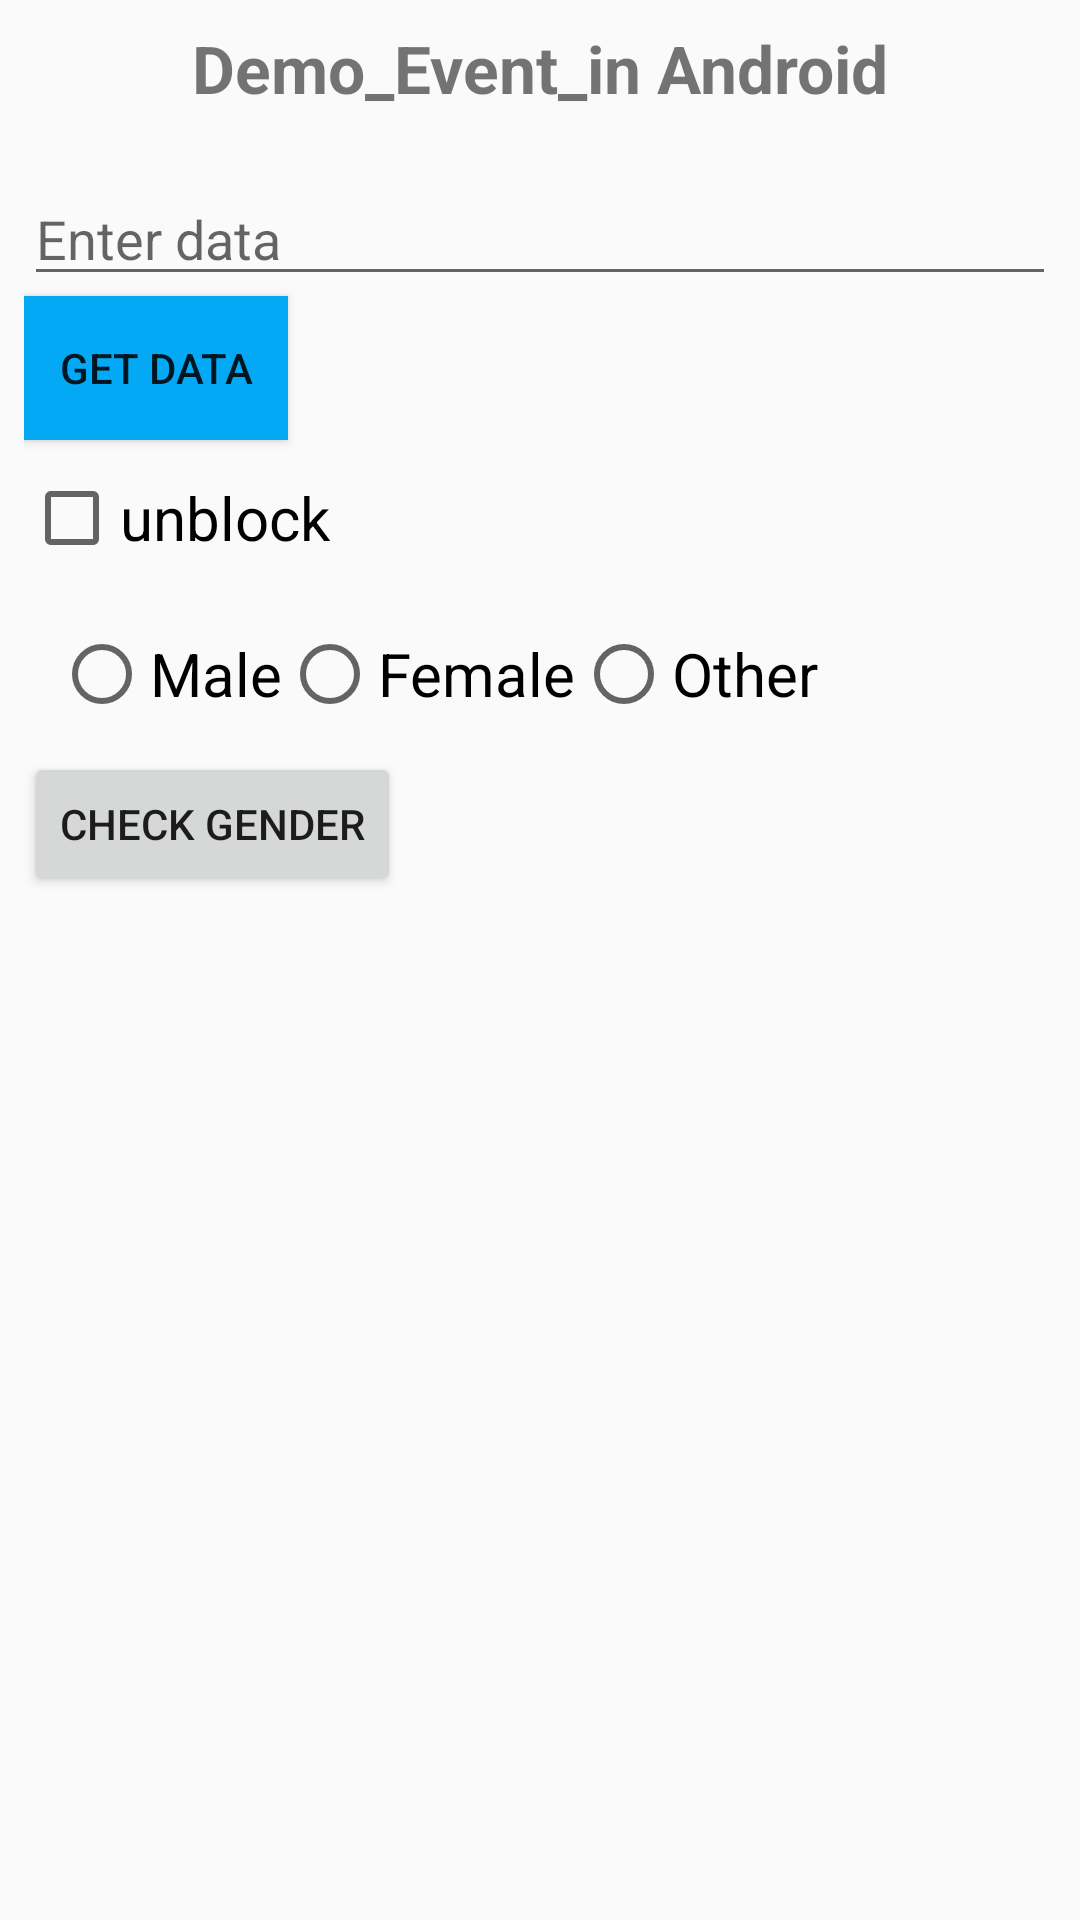

Write the Android layout XML for this screen, with the resource values it uses.
<!-- AndroidManifest.xml: application theme Theme.AppCompat.DayNight.NoActionBar -->
<!-- res/layout/activity_demo_event.xml -->
<?xml version="1.0" encoding="utf-8"?>
<LinearLayout xmlns:android="http://schemas.android.com/apk/res/android"
    android:orientation="vertical"
    android:layout_width="match_parent"
    android:layout_height="match_parent"
    android:padding="8dp">

    <TextView
        android:layout_width="wrap_content"
        android:layout_height="wrap_content"
        android:text="Demo_Event_in Android"
        android:textSize="22sp"
        android:layout_gravity="center_horizontal"
        android:textStyle="bold"/>
    <EditText
        android:layout_width="match_parent"
        android:layout_height="wrap_content"
        android:inputType="text"
        android:autofillHints="false"
        android:layout_marginTop="20dp"
        android:hint="Enter data"
        android:id="@+id/edtData"/>
    <Button
        android:layout_width="wrap_content"
        android:layout_height="wrap_content"
        android:text="Get Data"
        android:background="#03A9F4"
        android:id="@+id/btnGetData"/>
    <CheckBox
        android:layout_width="wrap_content"
        android:layout_height="wrap_content"
        android:text="unblock"
        android:layout_marginTop="10dp"
        android:textSize="20sp"
        android:id="@+id/cbUnblock"/>
    <RadioGroup
        android:layout_width="match_parent"
        android:layout_height="wrap_content"
        android:layout_marginTop="10dp"
        android:orientation="horizontal"
        android:padding="10dp"
        android:id="@+id/radGroupGender">
        <RadioButton
            android:layout_width="wrap_content"
            android:layout_height="wrap_content"
            android:text="Male"
            android:textSize="20sp"/>
        <RadioButton
            android:layout_width="wrap_content"
            android:layout_height="wrap_content"
            android:text="Female"
            android:textSize="20sp"/>
        <RadioButton
            android:layout_width="wrap_content"
            android:layout_height="wrap_content"
            android:text="Other"
            android:textSize="20sp"/>
    </RadioGroup>
    <Button
        android:layout_width="wrap_content"
        android:layout_height="wrap_content"
        android:text="Check Gender"
        android:id="@+id/btnCheckGender"/>


</LinearLayout>
<!-- resources referenced by this layout -->
<resources>

</resources>
